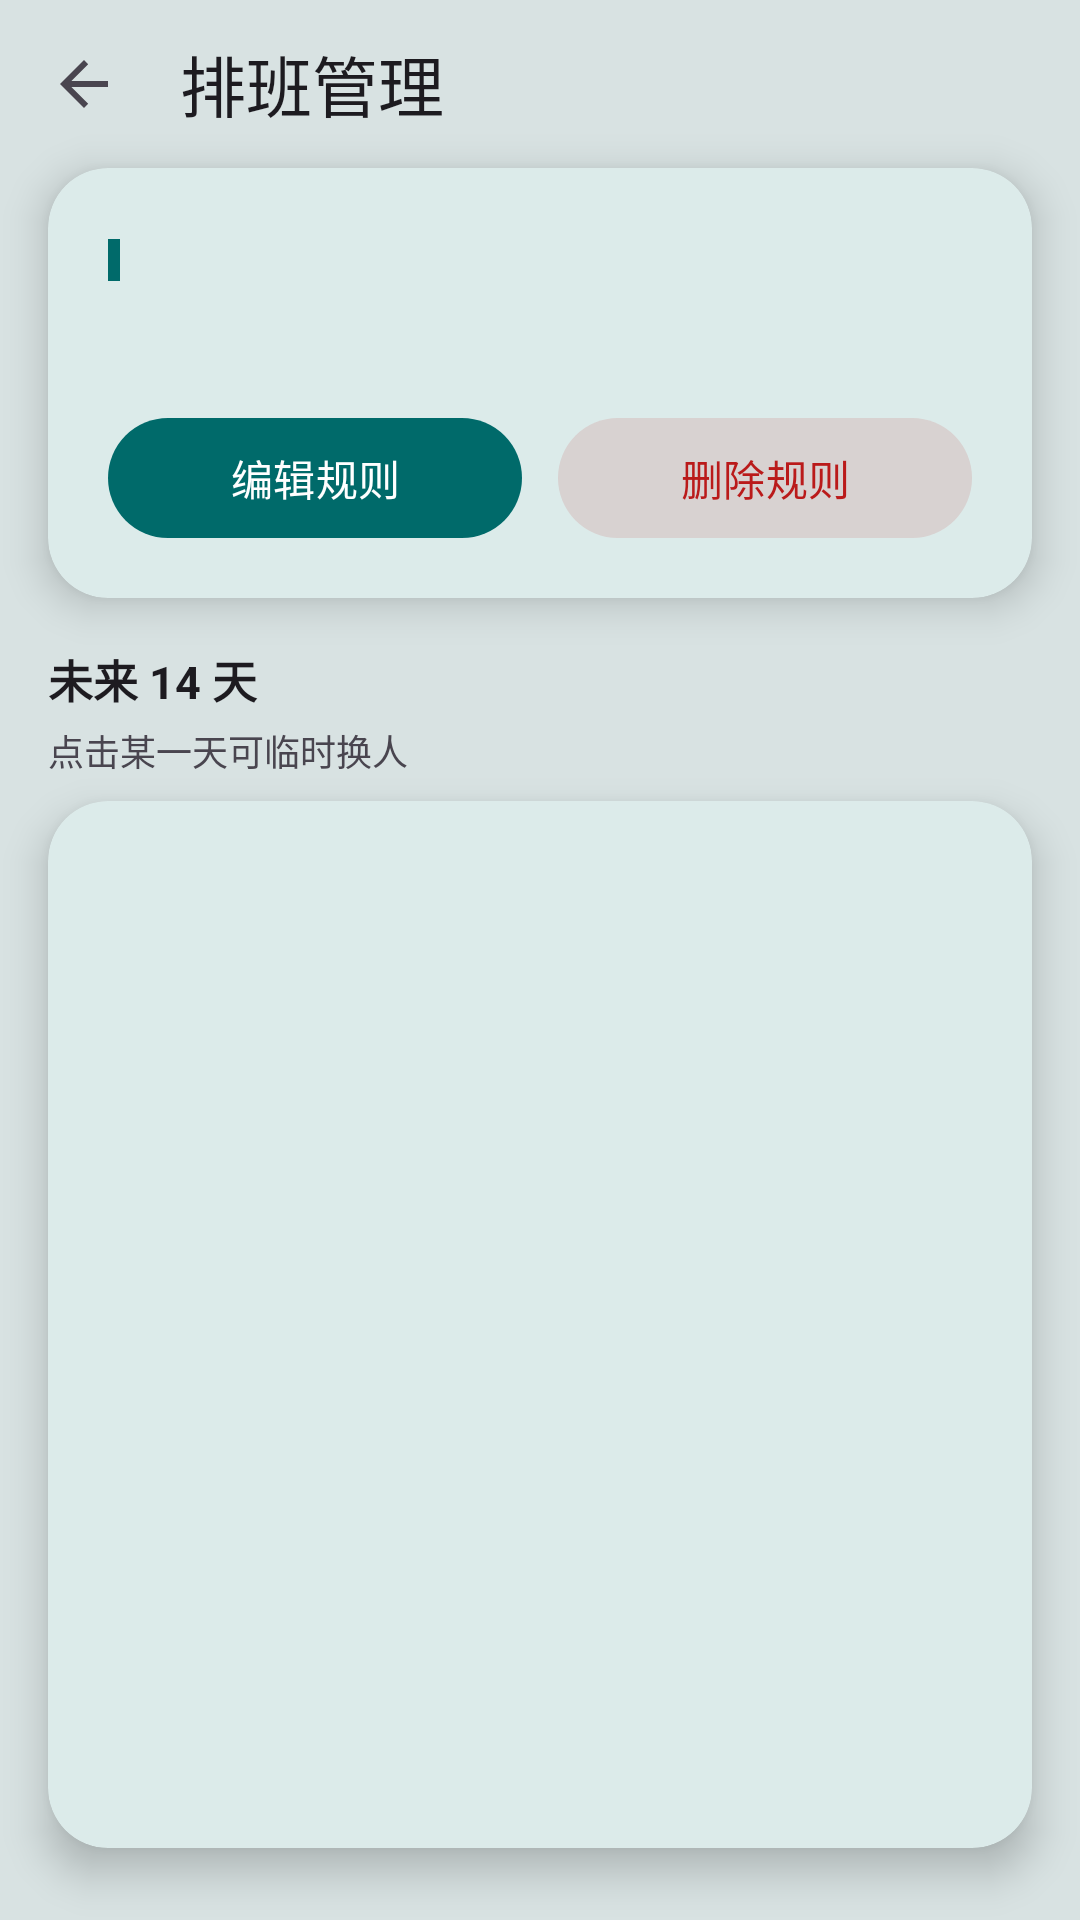

The Android layout XML behind this screen, and the referenced resources:
<!-- AndroidManifest.xml: application theme Theme.DutyCall -->
<!-- res/layout/activity_schedule.xml -->
<?xml version="1.0" encoding="utf-8"?>
<LinearLayout xmlns:android="http://schemas.android.com/apk/res/android"
    xmlns:app="http://schemas.android.com/apk/res-auto"
    android:layout_width="match_parent"
    android:layout_height="match_parent"
    android:orientation="vertical"
    android:clipChildren="false"
    android:clipToPadding="false"
    android:fitsSystemWindows="true">

    <com.google.android.material.appbar.MaterialToolbar
        android:id="@+id/toolbar"
        android:layout_width="match_parent"
        android:layout_height="?attr/actionBarSize"
        app:title="排班管理"
        app:titleTextAppearance="@style/TextAppearance.Material3.TitleLarge"
        app:navigationIcon="?attr/homeAsUpIndicator"
        android:background="@android:color/transparent" />

    <LinearLayout
        android:layout_width="match_parent"
        android:layout_height="0dp"
        android:layout_weight="1"
        android:orientation="vertical"
        android:clipChildren="false"
        android:clipToPadding="false"
        android:paddingHorizontal="16dp"
        android:paddingTop="0dp"
        android:paddingBottom="24dp">

        
        <com.google.android.material.card.MaterialCardView
            android:layout_width="match_parent"
            android:layout_height="wrap_content"
            app:cardBackgroundColor="?attr/colorSurface"
            app:cardCornerRadius="20dp"
            app:cardElevation="8dp"
            app:strokeWidth="0dp">

            <LinearLayout
                android:layout_width="match_parent"
                android:layout_height="wrap_content"
                android:orientation="vertical"
                android:padding="20dp">

                <LinearLayout
                    android:layout_width="match_parent"
                    android:layout_height="wrap_content"
                    android:orientation="horizontal"
                    android:gravity="center_vertical">
                    <View
                        android:layout_width="4dp"
                        android:layout_height="14dp"
                        android:background="@color/md_primary" />
                    <TextView
                        android:id="@+id/tv_rule_summary"
                        android:layout_width="0dp"
                        android:layout_height="wrap_content"
                        android:layout_marginStart="8dp"
                        android:layout_weight="1"
                        android:textSize="16sp"
                        android:textStyle="bold"
                        android:textColor="?android:attr/textColorPrimary" />
                </LinearLayout>

                <TextView
                    android:id="@+id/tv_rule_detail"
                    android:layout_width="match_parent"
                    android:layout_height="wrap_content"
                    android:layout_marginTop="8dp"
                    android:textSize="13sp"
                    android:textColor="?android:attr/textColorSecondary" />

                <TextView
                    android:id="@+id/tv_copy_hint"
                    android:layout_width="wrap_content"
                    android:layout_height="wrap_content"
                    android:layout_marginTop="8dp"
                    android:paddingVertical="4dp"
                    android:background="?attr/selectableItemBackground"
                    android:textSize="12sp"
                    android:textColor="?attr/colorPrimary"
                    android:text="点击查看 / 编辑当前公式"
                    android:visibility="gone" />

                <LinearLayout
                    android:layout_width="match_parent"
                    android:layout_height="wrap_content"
                    android:layout_marginTop="16dp"
                    android:orientation="horizontal">

                    <com.google.android.material.button.MaterialButton
                        android:id="@+id/btn_edit_rule"
                        android:layout_width="0dp"
                        android:layout_height="40dp"
                        android:layout_weight="1"
                        android:insetTop="0dp"
                        android:insetBottom="0dp"
                        android:text="编辑规则"
                        android:textColor="@color/action_text"
                        app:backgroundTint="@color/action_bg"
                        app:cornerRadius="20dp" />

                    <com.google.android.material.button.MaterialButton
                        android:id="@+id/btn_delete_rule"
                        android:layout_width="0dp"
                        android:layout_height="40dp"
                        android:layout_marginStart="12dp"
                        android:layout_weight="1"
                        android:insetTop="0dp"
                        android:insetBottom="0dp"
                        android:text="删除规则"
                        android:textColor="?attr/colorError"
                        app:backgroundTint="@color/destructive_bg"
                        app:cornerRadius="20dp" />
                </LinearLayout>
            </LinearLayout>
        </com.google.android.material.card.MaterialCardView>

        <TextView
            android:id="@+id/tv_preview_title"
            android:layout_width="match_parent"
            android:layout_height="wrap_content"
            android:layout_marginTop="16dp"
            android:text="未来 14 天"
            android:textSize="15sp"
            android:textStyle="bold"
            android:textColor="?android:attr/textColorPrimary" />

        <TextView
            android:id="@+id/tv_preview_hint"
            android:layout_width="match_parent"
            android:layout_height="wrap_content"
            android:layout_marginTop="4dp"
            android:textSize="12sp"
            android:textColor="?android:attr/textColorSecondary"
            android:text="点击某一天可临时换人" />

        
        <com.google.android.material.card.MaterialCardView
            android:id="@+id/card_preview"
            android:layout_width="match_parent"
            android:layout_height="0dp"
            android:layout_weight="1"
            android:layout_marginTop="8dp"
            app:cardBackgroundColor="?attr/colorSurface"
            app:cardCornerRadius="20dp"
            app:cardElevation="8dp"
            app:strokeWidth="0dp">

            <androidx.recyclerview.widget.RecyclerView
                android:id="@+id/recycler_preview"
                android:layout_width="match_parent"
                android:layout_height="match_parent"
                android:clipToPadding="false"
                android:paddingVertical="8dp"
                android:nestedScrollingEnabled="true" />
        </com.google.android.material.card.MaterialCardView>

        <TextView
            android:id="@+id/tv_preview_empty"
            android:layout_width="match_parent"
            android:layout_height="0dp"
            android:layout_weight="1"
            android:gravity="center"
            android:lineSpacingExtra="6dp"
            android:text="暂无排班安排\n点击上方「编辑规则」设置轮转计划"
            android:textSize="13sp"
            android:textColor="?android:attr/textColorSecondary"
            android:visibility="gone" />

    </LinearLayout>
</LinearLayout>
<!-- resources referenced by this layout -->
<resources>
  <color name="action_bg">#006A6A</color>
  <color name="action_text">#FFFFFF</color>
  <color name="destructive_bg">#1FBA1A1A</color>
  <color name="md_primary">#006A6A</color>
  <style name="Theme.DutyCall" parent="Theme.Material3.DayNight.NoActionBar">
          <item name="android:windowBackground">@color/app_bg</item>
          <item name="actionBarSize">56dp</item>
          <item name="android:windowLightStatusBar">true</item>
          <item name="android:windowLightNavigationBar">true</item>
          <item name="colorPrimary">@color/md_primary</item>
          <item name="colorOnPrimary">@color/md_on_primary</item>
          <item name="colorPrimaryContainer">@color/md_primary_container</item>
          <item name="colorOnPrimaryContainer">@color/md_on_primary_container</item>
          <item name="colorSecondary">@color/md_secondary</item>
          <item name="colorOnSecondary">@color/md_on_secondary</item>
          <item name="colorSecondaryContainer">@color/md_secondary_container</item>
          <item name="colorOnSecondaryContainer">@color/md_on_secondary_container</item>
          <item name="colorSurface">@color/md_surface</item>
          <item name="colorOnSurface">@color/md_on_surface</item>
          <item name="colorSurfaceContainerLowest">@color/md_surface_container_lowest</item>
          <item name="colorSurfaceContainerLow">@color/md_surface_container_low</item>
          <item name="colorSurfaceContainer">@color/md_surface_container</item>
          <item name="colorSurfaceContainerHigh">@color/md_surface_container_high</item>
          <item name="colorSurfaceContainerHighest">@color/md_surface_container_highest</item>
          <item name="colorSurfaceBright">@color/md_surface_bright</item>
          <item name="colorSurfaceDim">@color/md_surface_dim</item>        <item name="colorSurfaceVariant">@color/md_surface_variant</item>
          <item name="colorOnSurfaceVariant">@color/md_on_surface_variant</item>
          <item name="colorOutline">@color/md_outline</item>
          <item name="colorError">@color/md_error</item>
          <item name="colorOnError">@color/md_on_error</item>
          <item name="colorErrorContainer">@color/md_error_container</item>
          <item name="colorOnErrorContainer">@color/md_on_error_container</item>
      </style>
  <color name="app_bg">#D8E2E2</color>
  <color name="md_on_primary">#FFFFFF</color>
  <color name="md_primary_container">#6FF7F6</color>
  <color name="md_on_primary_container">#002020</color>
  <color name="md_secondary">#4A6363</color>
  <color name="md_on_secondary">#FFFFFF</color>
  <color name="md_secondary_container">#CCE8E7</color>
  <color name="md_on_secondary_container">#051F1F</color>
  <color name="md_surface">#FAFDFC</color>
  <color name="md_on_surface">#191C1C</color>
  <color name="md_surface_container_lowest">#FFFFFF</color>
  <color name="md_surface_container_low">#F4F8F7</color>
  <color name="md_surface_container">#EEF4F3</color>
  <color name="md_surface_container_high">#E7EFEE</color>
  <color name="md_surface_container_highest">#DFE9E8</color>
  <color name="md_surface_bright">#FAFDFC</color>
  <color name="md_surface_dim">#D4DFDE</color>
  <color name="md_surface_variant">#DAE5E4</color>
  <color name="md_on_surface_variant">#3F4948</color>
  <color name="md_outline">#6F7979</color>
  <color name="md_error">#BA1A1A</color>
  <color name="md_on_error">#FFFFFF</color>
  <color name="md_error_container">#FFDAD6</color>
  <color name="md_on_error_container">#410002</color>
</resources>
